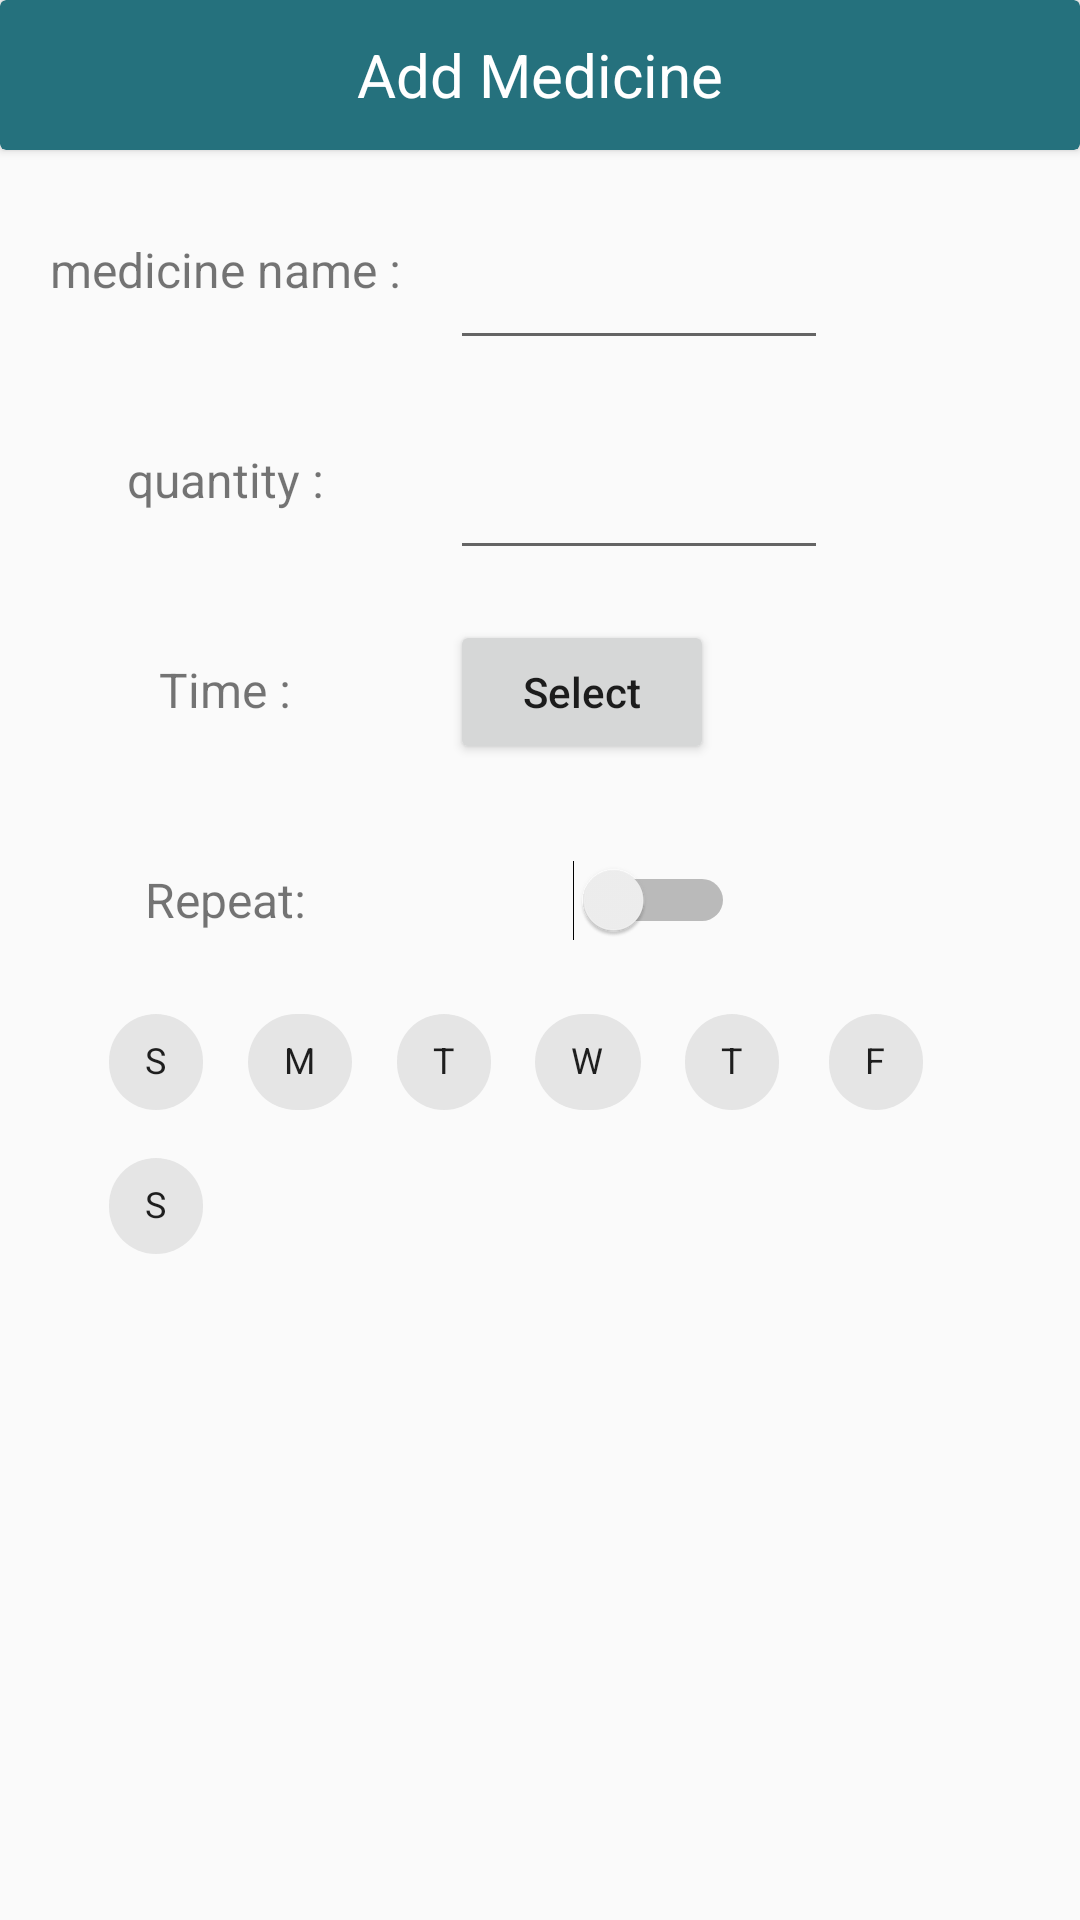

This screen was rendered from an Android layout file. Write that file and the resources it references.
<!-- AndroidManifest.xml: application theme Theme.MedManager -->
<!-- res/layout/add_med_dialog.xml -->
<?xml version="1.0" encoding="utf-8"?>
<LinearLayout xmlns:android="http://schemas.android.com/apk/res/android"
    xmlns:tools="http://schemas.android.com/tools"
    android:layout_width="match_parent"
    android:layout_height="match_parent"
    xmlns:app="http://schemas.android.com/apk/res-auto"
    android:orientation="vertical">

    <androidx.cardview.widget.CardView
        android:layout_width="match_parent"
        android:layout_height="50dp"
        android:backgroundTint="@color/darkblue">

        <TextView
            android:layout_width="match_parent"
            android:layout_height="match_parent"
            android:gravity="center_horizontal|center_vertical"
            android:text="Add Medicine"
            android:textAlignment="gravity"
            android:textColor="@color/white"
            android:textSize="20sp" />
    </androidx.cardview.widget.CardView>
    <ScrollView
        android:layout_width="match_parent"
        android:layout_height="match_parent">
    <LinearLayout
        android:layout_width="match_parent"
        android:layout_height="match_parent"
        android:orientation="vertical">

    <LinearLayout
        android:layout_width="match_parent"
        android:layout_marginTop="10dp"
        android:layout_height="60dp"
        android:orientation="horizontal">

        <TextView

            android:layout_width="150dp"
            android:layout_height="match_parent"
            android:gravity="center_vertical|center_horizontal"
            android:textAlignment="gravity"
            android:text="medicine name :"
            android:textSize="16sp" />

        <EditText
            android:id="@+id/add_med_name"
            android:layout_width="wrap_content"
            android:ems="6"
            android:inputType="text"
            android:layout_height="match_parent"
            />


    </LinearLayout>
    <LinearLayout
        android:layout_width="match_parent"
        android:layout_height="60dp"
        android:layout_marginTop="10dp"
        android:orientation="horizontal">

        <TextView

            android:layout_width="150dp"
            android:layout_height="match_parent"
            android:gravity="center_vertical|center_horizontal"
            android:textAlignment="gravity"
            android:text="quantity :"
            android:textSize="16sp" />
        <EditText
            android:id="@+id/add_med_qty"
            android:layout_width="wrap_content"
            android:ems="6"
            android:layout_height="match_parent"
            android:inputType="number"
            />

    </LinearLayout>
    <LinearLayout
        android:layout_width="match_parent"
        android:layout_height="60dp"
        android:layout_marginTop="10dp"

        android:orientation="horizontal">
        <TextView

            android:layout_width="150dp"
            android:layout_height="match_parent"
            android:gravity="center_vertical|center_horizontal"
            android:textAlignment="gravity"
            android:text="Time :"
            android:textSize="16sp" />

        <Button
            android:id="@+id/add_med_time"
            android:layout_width="wrap_content"
            android:layout_height="wrap_content"
            android:text="Select"
            android:inputType="time" />
    </LinearLayout>
    <LinearLayout
        android:layout_width="match_parent"
        android:layout_height="60dp"
        android:layout_marginTop="10dp"
        android:orientation="horizontal">

        <TextView

            android:layout_width="150dp"
            android:layout_height="match_parent"
            android:gravity="center_vertical|center_horizontal"
            android:textAlignment="gravity"
            android:text="Repeat:"
            android:textSize="16sp" />
        <Switch
            android:id="@+id/repeat_switch"
            android:layout_width="95dp"
            android:layout_height="match_parent"
            tools:ignore="UseSwitchCompatOrMaterialXml" />

    </LinearLayout>

    <com.google.android.material.chip.ChipGroup
        android:id="@+id/chip_group"
        android:layout_width="match_parent"
        android:layout_height="wrap_content"
        app:chipSpacingHorizontal="0dp"
        android:layout_marginLeft="28dp"
        >

        <com.google.android.material.chip.Chip
            android:id="@+id/sunday"
            style="@style/Widget.MaterialComponents.Chip.Choice"
            android:layout_width="wrap_content"
            android:layout_height="wrap_content"
            android:text="S"
            android:textSize="12sp"
             />

        <com.google.android.material.chip.Chip
            android:id="@+id/monday"
            style="@style/Widget.MaterialComponents.Chip.Choice"
            android:layout_width="wrap_content"
            android:layout_height="wrap_content"
            android:text="M"
            android:textSize="12sp" />

        <com.google.android.material.chip.Chip
            android:id="@+id/tuesday"
            style="@style/Widget.MaterialComponents.Chip.Choice"
            android:layout_width="wrap_content"
            android:layout_height="wrap_content"
            android:text="T"
            android:textSize="12sp" />

        <com.google.android.material.chip.Chip
            android:id="@+id/wednesday"
            style="@style/Widget.MaterialComponents.Chip.Choice"
            android:layout_width="wrap_content"
            android:layout_height="wrap_content"
            android:text="W"
            android:textSize="12sp" />

        <com.google.android.material.chip.Chip
            android:id="@+id/thursday"
            style="@style/Widget.MaterialComponents.Chip.Choice"
            android:layout_width="wrap_content"
            android:layout_height="wrap_content"
            android:text="T"
            android:textSize="12sp" />

        <com.google.android.material.chip.Chip
            android:id="@+id/friday"
            style="@style/Widget.MaterialComponents.Chip.Choice"
            android:layout_width="wrap_content"
            android:layout_height="wrap_content"
            android:text="F"
            android:textSize="12sp" />

        <com.google.android.material.chip.Chip
            android:id="@+id/saturday"
            style="@style/Widget.MaterialComponents.Chip.Choice"
            android:layout_width="wrap_content"
            android:layout_height="wrap_content"
            android:text="S"
            android:textSize="12sp" />

    </com.google.android.material.chip.ChipGroup>
    </LinearLayout>
    </ScrollView>
</LinearLayout>
<!-- resources referenced by this layout -->
<resources>
  <color name="darkblue">#25717d</color>
  <color name="white">#FFFFFFFF</color>
  <style name="Theme.MedManager" parent="Theme.MaterialComponents.DayNight.DarkActionBar.Bridge">
          
          <item name="colorPrimary">@color/blue</item>
          <item name="colorPrimaryVariant">@color/darkblue</item>
          <item name="colorOnPrimary">@color/white</item>
          
          <item name="colorSecondary">@color/teal_200</item>
          <item name="colorSecondaryVariant">@color/teal_700</item>
          <item name="colorOnSecondary">@color/black</item>
          
          <item name="android:statusBarColor" tools:targetApi="l">?attr/colorPrimaryVariant</item>
          
      </style>
  <color name="blue">#96d6e0</color>
  <color name="teal_200">#FF03DAC5</color>
  <color name="teal_700">#FF018786</color>
  <color name="black">#FF000000</color>
</resources>
